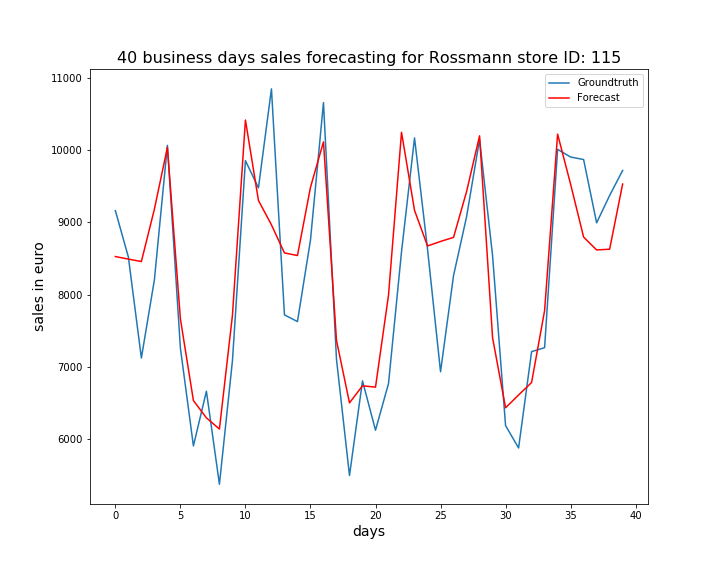

The data file committed next to this chart (first rows):
, ActualSales, Sales
0, 9161, 8526
1, 8519, 8491
2, 7123, 8457
3, 8203, 9180
4, 10063, 10036
5, 7260, 7664
6, 5908, 6535
7, 6664, 6296
8, 5378, 6141
9, 7083, 7710
10, 9852, 10413
11, 9476, 9302
12, 10844, 8964
13, 7719, 8576
14, 7627, 8540
15, 8753, 9483
16, 10654, 10112
17, 7107, 7367
18, 5498, 6503
19, 6807, 6739
20, 6125, 6721
21, 6770, 7992
22, 8592, 10244
23, 10166, 9165
24, 8628, 8672
25, 6933, 8735
26, 8263, 8791
27, 9075, 9423
28, 10145, 10195
29, 8539, 7404
30, 6189, 6435
31, 5879, 6612
32, 7211, 6785
33, 7266, 7778
34, 10008, 10219
35, 9902, 9526
36, 9867, 8795
37, 8992, 8617
38, 9370, 8627
39, 9716, 9528
